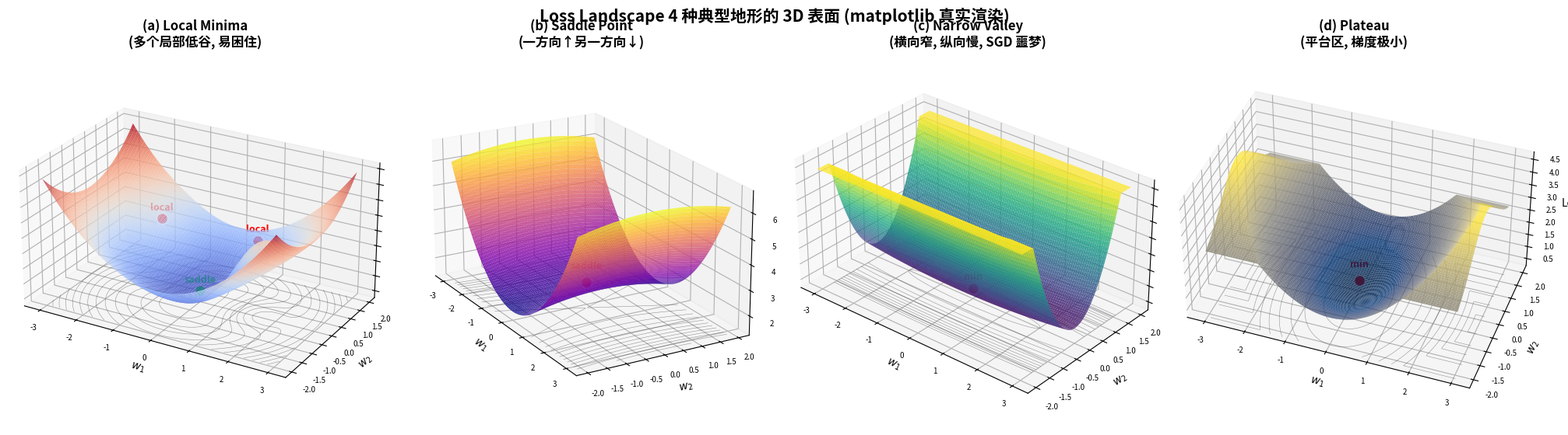

The script that saved this image:
"""
3-5-loss-landscape-3d.py
Draw the 4 key features of a deep learning loss landscape as 3D surface plots:
  - Local minimum (multiple wells)
  - Saddle point
  - Narrow valley (ravine)
  - Plateau
With appropriate 3D viewing angles.

Output: assets/figures/3-5-loss-landscape-3d.png
"""
import os
os.makedirs("assets/figures", exist_ok=True)

import numpy as np
import matplotlib.pyplot as plt
from mpl_toolkits.mplot3d import Axes3D  # noqa: F401  (registers 3d projection)


fig = plt.figure(figsize=(20, 5.5))


def draw_3d_landscape(ax, title, feature_fn, elev=30, azim=45,
                     feature_pts=None, cmap="viridis"):
    """Draw a 3D surface of a 2D loss landscape."""
    x = np.linspace(-3, 3, 200)
    y = np.linspace(-2, 2, 200)
    X, Y = np.meshgrid(x, y)
    Z = feature_fn(X, Y)
    Z = np.clip(Z, 0, 8)

    surf = ax.plot_surface(X, Y, Z, cmap=cmap, alpha=0.85,
                            linewidth=0, antialiased=True, rstride=2, cstride=2)
    ax.contour(X, Y, Z, levels=12, colors="black", linewidths=0.4, alpha=0.4,
               offset=Z.min() - 0.5)

    if feature_pts:
        for (px, py, color, label) in feature_pts:
            pz = feature_fn(px, py)
            ax.scatter([px], [py], [pz + 0.15], c=color, s=120, zorder=10,
                       edgecolors="white", linewidths=2)
            ax.text(px, py, pz + 0.7, label, fontsize=9, color=color,
                    fontweight="bold", ha="center")

    ax.set_title(title, fontsize=12, fontweight="bold")
    ax.set_xlabel("$w_1$", fontsize=10, labelpad=2)
    ax.set_ylabel("$w_2$", fontsize=10, labelpad=2)
    ax.set_zlabel("Loss", fontsize=10, labelpad=2)
    ax.tick_params(axis="both", labelsize=7)
    ax.tick_params(axis="z", labelsize=7)
    ax.view_init(elev=elev, azim=azim)
    ax.set_box_aspect((1, 0.65, 0.5))


# 1. Local minimum (multiple wells)
def f_local_min(X, Y):
    return ((X ** 2 + Y ** 2) * 0.6
            + np.exp(-((X - 1.5) ** 2 + Y ** 2) * 1.5) * 3
            + np.exp(-((X + 1.5) ** 2 + (Y - 0.8) ** 2) * 1.5) * 1.5)


ax1 = fig.add_subplot(1, 4, 1, projection="3d")
draw_3d_landscape(ax1, "(a) Local Minima\n(多个局部低谷, 易困住)",
                  f_local_min, elev=25, azim=-60, cmap="coolwarm",
                  feature_pts=[(-1.5, 0.8, "red", "local"),
                              (1.5, 0, "red", "local"),
                              (0, 0, "lime", "saddle")])

# 2. Saddle point
def f_saddle(X, Y):
    return (X ** 2 - Y ** 2) * 0.3 + 2 + 0.2 * (X ** 2 + Y ** 2)


ax2 = fig.add_subplot(1, 4, 2, projection="3d")
draw_3d_landscape(ax2, "(b) Saddle Point\n(一方向↑另一方向↓)",
                  f_saddle, elev=20, azim=-30, cmap="plasma",
                  feature_pts=[(0, 0, "red", "saddle")])

# 3. Narrow valley (ravine)
def f_valley(X, Y):
    return 0.05 * X ** 2 + 2.5 * Y ** 2 + 1


ax3 = fig.add_subplot(1, 4, 3, projection="3d")
draw_3d_landscape(ax3, "(c) Narrow Valley\n(横向窄, 纵向慢, SGD 噩梦)",
                  f_valley, elev=30, azim=-50, cmap="viridis",
                  feature_pts=[(0, 0, "red", "min")])

# 4. Plateau
def f_plateau(X, Y):
    return np.minimum(2.5 + np.exp(-((Y) ** 2) * 0.5) * 2,
                      0.5 * X ** 2 + 0.2 * Y ** 2 + 0.5)


ax4 = fig.add_subplot(1, 4, 4, projection="3d")
draw_3d_landscape(ax4, "(d) Plateau\n(平台区, 梯度极小)",
                  f_plateau, elev=40, azim=-70, cmap="cividis",
                  feature_pts=[(0, 0, "red", "min")])

plt.suptitle("Loss Landscape 4 种典型地形的 3D 表面 (matplotlib 真实渲染)",
             fontsize=15, fontweight="bold", y=1.01)
plt.tight_layout()
plt.savefig("assets/figures/3-5-loss-landscape-3d.png", dpi=120, bbox_inches="tight")
print("Saved: assets/figures/3-5-loss-landscape-3d.png")
